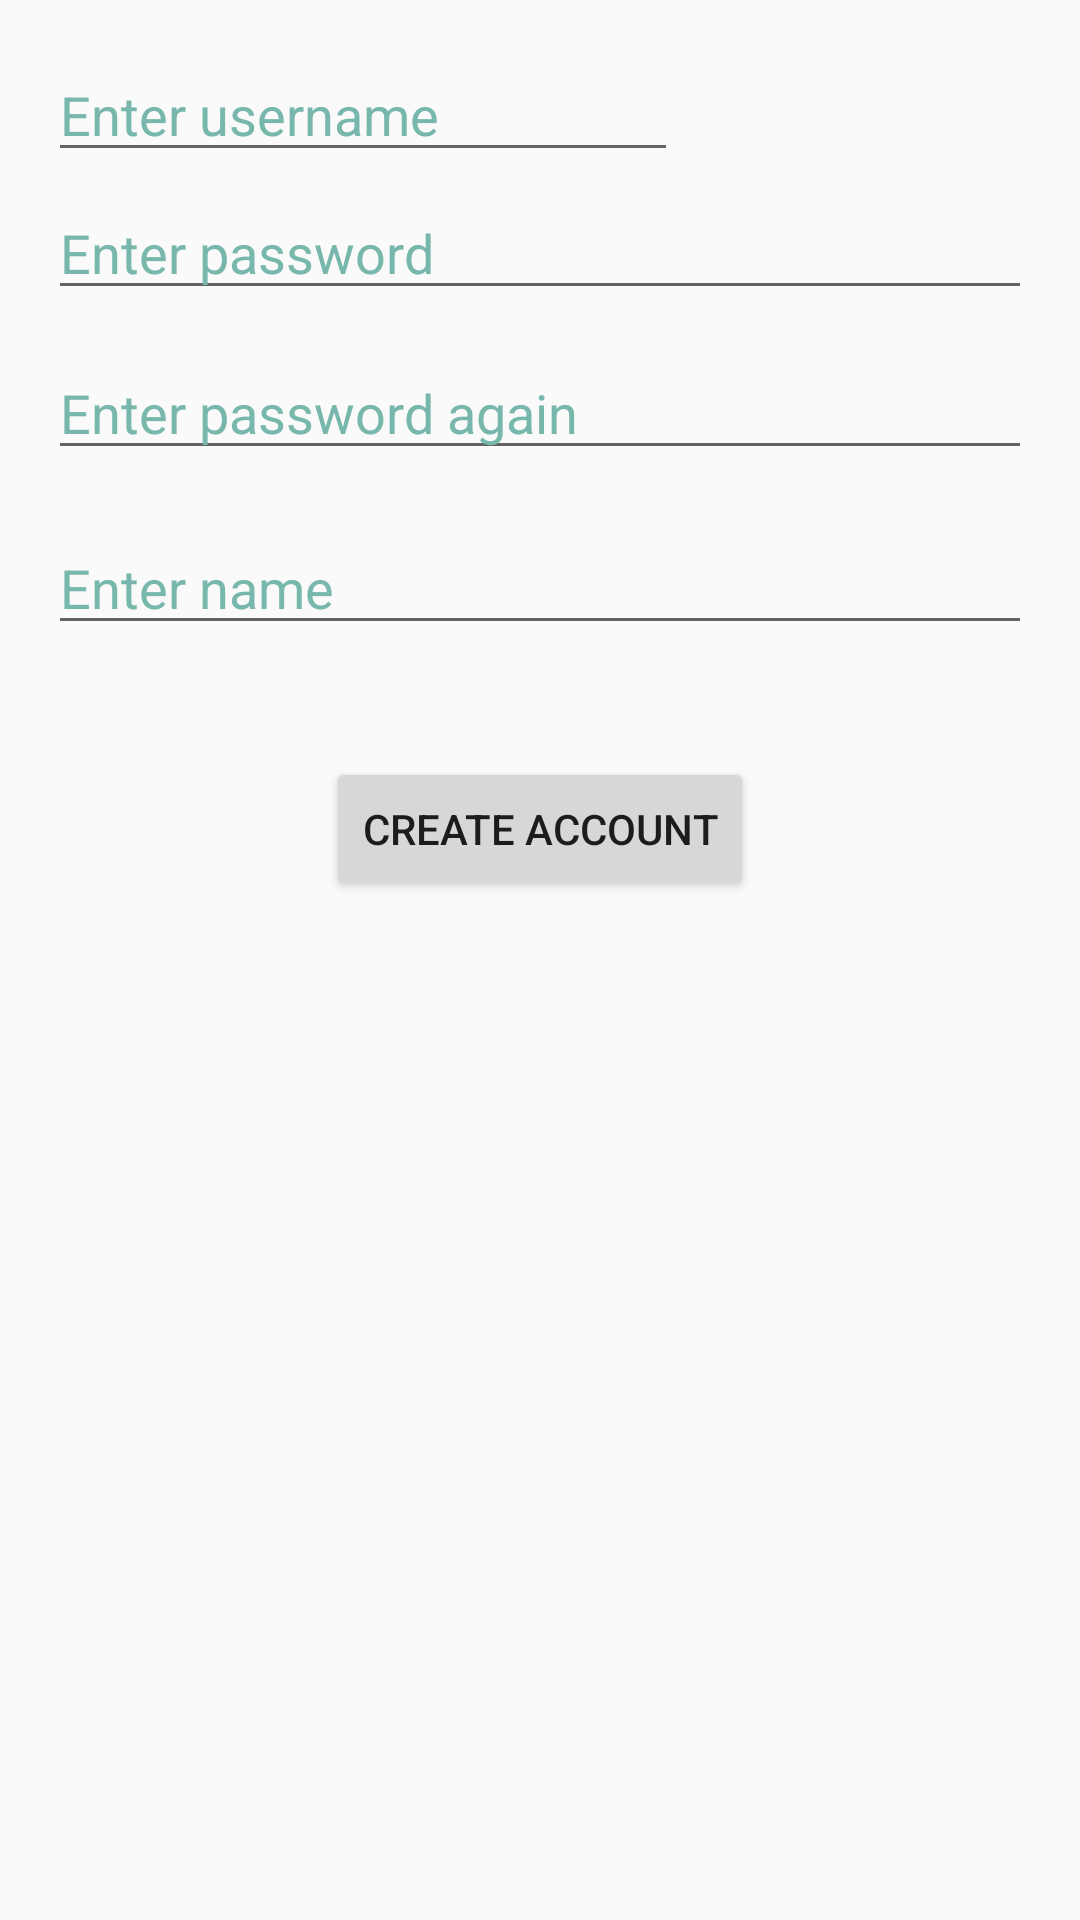

Produce the Android XML layout that renders to this screen, including the resource entries it uses.
<!-- AndroidManifest.xml: application theme AppTheme -->
<!-- res/layout/activity_register.xml -->
<?xml version="1.0" encoding="utf-8"?>
<RelativeLayout xmlns:android="http://schemas.android.com/apk/res/android"
    xmlns:tools="http://schemas.android.com/tools"
    android:layout_width="match_parent"
    android:layout_height="match_parent"
    android:paddingBottom="@dimen/activity_vertical_margin"
    android:paddingLeft="@dimen/activity_horizontal_margin"
    android:paddingRight="@dimen/activity_horizontal_margin"
    android:paddingTop="@dimen/activity_vertical_margin"
    tools:context="com.login.Register">


    <EditText
        android:layout_width="wrap_content"
        android:layout_height="wrap_content"
        android:inputType="text"
        android:ems="10"
        android:id="@+id/editTexta"
        android:hint="Enter username"
        android:layout_below="@+id/editText"
        android:layout_alignParentLeft="true"
        android:layout_alignParentRight = "true"
        android:layout_alignParentStart="true"
        android:textColorHint="#78b7ac"
        />

    <EditText
        android:layout_width = "wrap_content"
        android:layout_height = "wrap_content"
        android:id = "@+id/editTextb"
        android:hint = "Enter password"
        android:focusable = "true"
        android:textColorHighlight = "#cb7c114c"
        android:textColorHint = "#78b7ac"
        android:inputType="textPassword"
        android:layout_marginTop = "46dp"
        android:layout_alignParentLeft = "true"
        android:layout_alignParentStart = "true"
        android:layout_alignParentRight = "true"
        android:layout_alignParentEnd = "true" />


    <EditText
        android:layout_width = "wrap_content"
        android:layout_height = "wrap_content"
        android:id = "@+id/editTextc"
        android:hint = "Enter password again"
        android:focusable = "true"
        android:textColorHighlight = "#cb7c114c"
        android:textColorHint = "#78b7ac"
        android:inputType="textPassword"
        android:layout_marginTop = "12dp"
        android:layout_below="@+id/editTextb"
        android:layout_alignParentLeft="true"
        android:layout_alignParentStart="true"
        android:layout_alignParentRight="true"
        android:layout_alignParentEnd="true" />

    <Button
        android:layout_width="wrap_content"
        android:layout_height="wrap_content"
        android:text="Create account"
        android:id="@+id/button1"
        android:layout_marginTop="149dp"
        android:layout_below="@+id/editTextb"
        android:layout_centerHorizontal="true" />

    <EditText
        android:layout_width = "wrap_content"
        android:layout_height = "wrap_content"
        android:id = "@+id/editTextd"
        android:hint = "Enter name"
        android:focusable = "true"
        android:textColorHighlight = "#cb7c114c"
        android:textColorHint = "#78b7ac"
        android:inputType="text"
        android:layout_marginTop = "17dp"
        android:layout_below="@+id/editTextc"
        android:layout_alignParentLeft="true"
        android:layout_alignParentStart="true"
        android:layout_alignParentRight="true"
        android:layout_alignParentEnd="true" />


</RelativeLayout>
<!-- resources referenced by this layout -->
<resources>
  <dimen name="activity_horizontal_margin">16dp</dimen>
  <dimen name="activity_vertical_margin">16dp</dimen>
  <style name="AppTheme" parent="Theme.AppCompat.Light">
          
      </style>
</resources>
